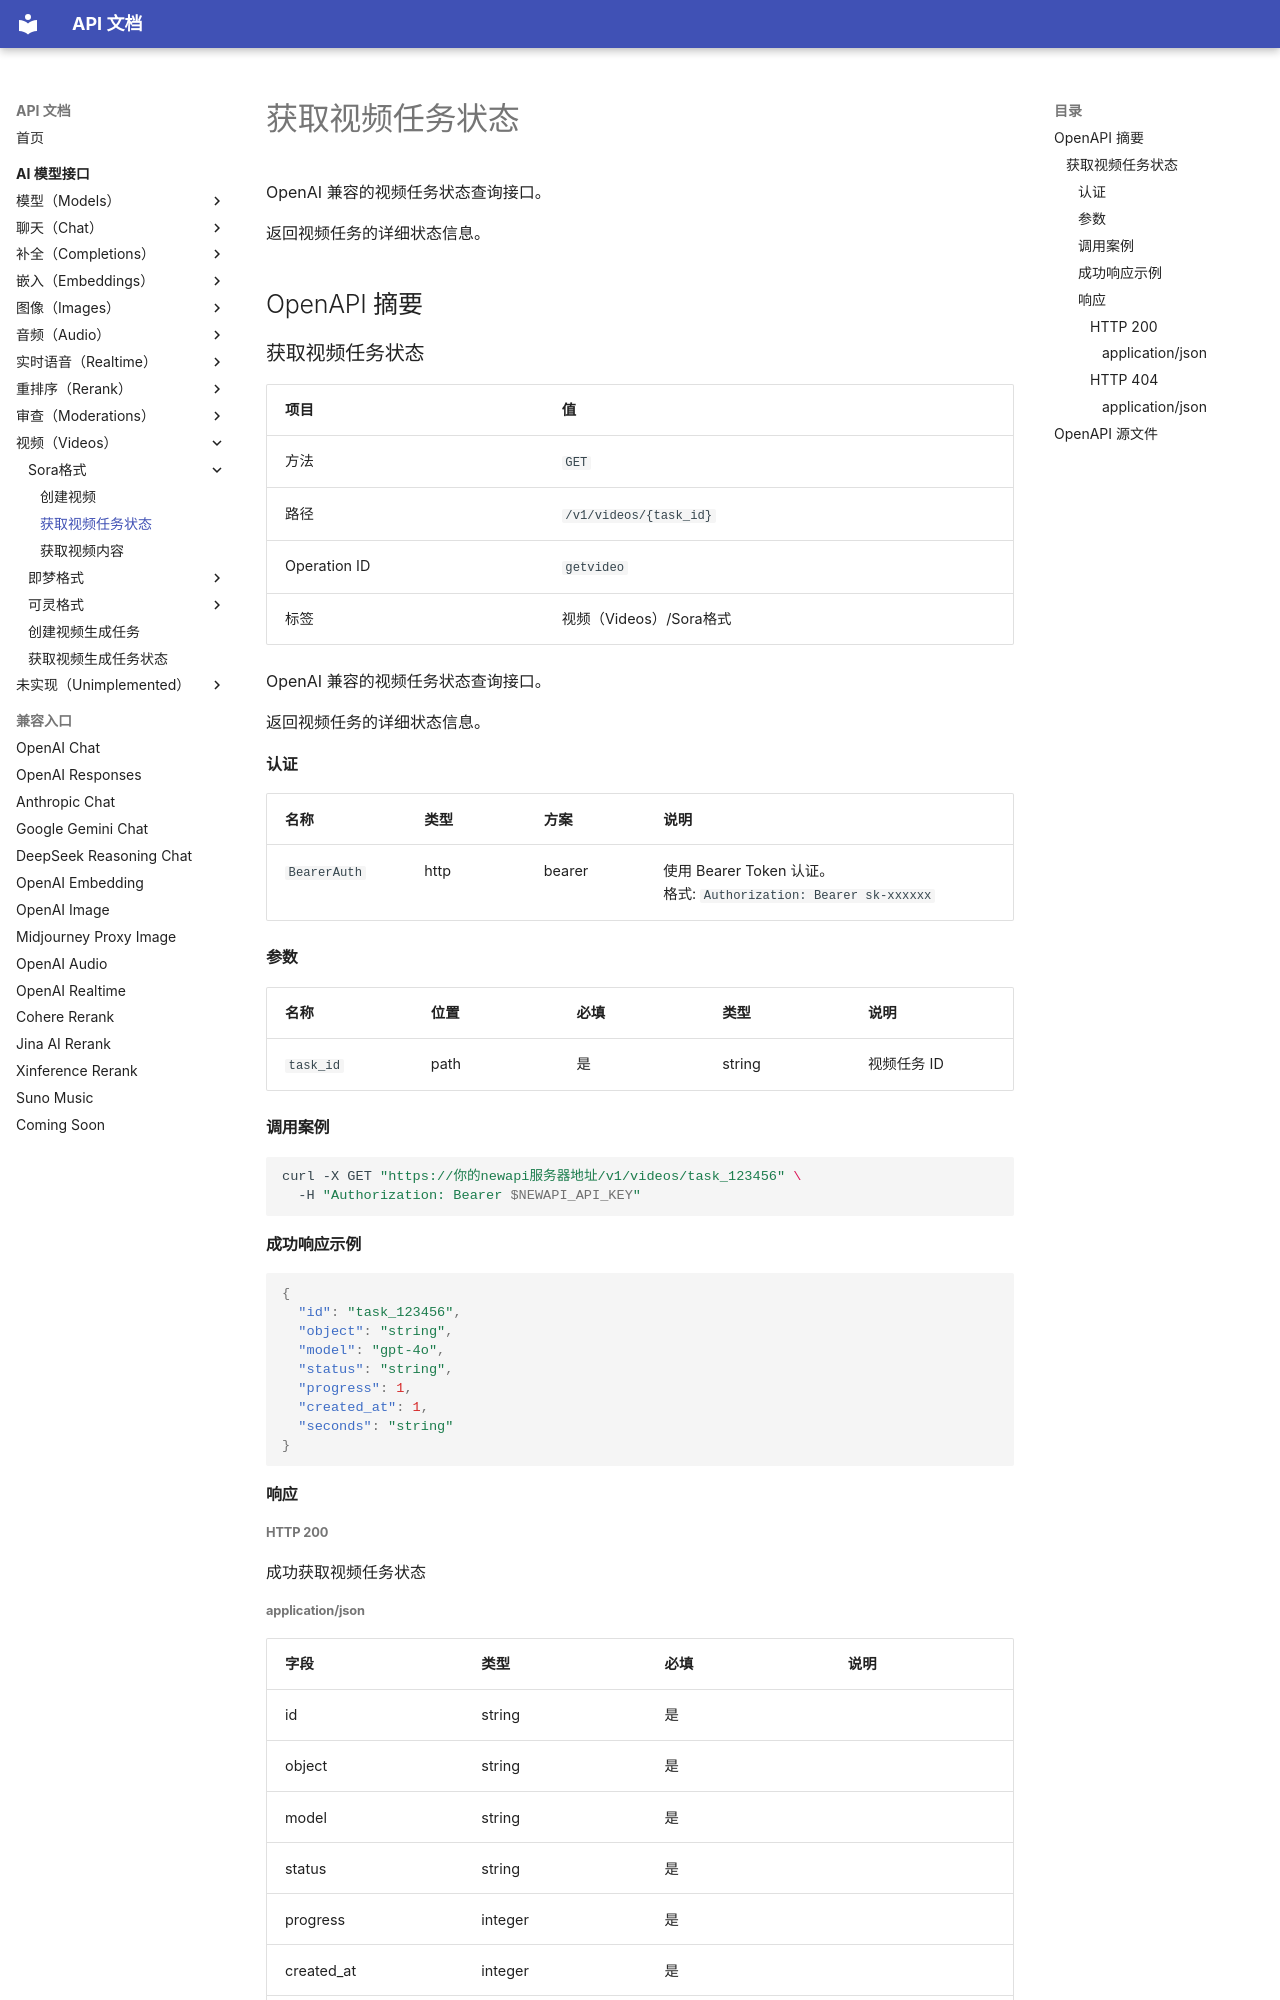

repository: 0a00/api-doc · page: ai-model/videos/sora/getvideo/index.html · generator: mkdocs

# 获取视频任务状态 

OpenAI 兼容的视频任务状态查询接口。

返回视频任务的详细状态信息。

## OpenAPI 摘要
### 获取视频任务状态 

| 项目 | 值 |
| --- | --- |
| 方法 | `GET` |
| 路径 | `/v1/videos/{task_id}` |
| Operation ID | `getvideo` |
| 标签 | 视频（Videos）/Sora格式 |

OpenAI 兼容的视频任务状态查询接口。

返回视频任务的详细状态信息。

#### 认证

| 名称 | 类型 | 方案 | 说明 |
| --- | --- | --- | --- |
| `BearerAuth` | http | bearer | 使用 Bearer Token 认证。<br>格式: `Authorization: Bearer sk-xxxxxx` |

#### 参数

| 名称 | 位置 | 必填 | 类型 | 说明 |
| --- | --- | --- | --- | --- |
| `task_id` | path | 是 | string | 视频任务 ID |

#### 调用案例

```bash
curl -X GET "https://你的newapi服务器地址/v1/videos/task_123456" \
  -H "Authorization: Bearer $NEWAPI_API_KEY"
```

#### 成功响应示例

```json
{
  "id": "task_123456",
  "object": "string",
  "model": "gpt-4o",
  "status": "string",
  "progress": 1,
  "created_at": 1,
  "seconds": "string"
}
```

#### 响应


##### HTTP 200

成功获取视频任务状态
